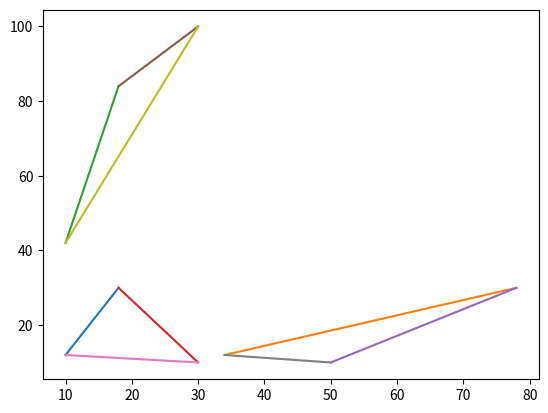

Source code (Python):
import matplotlib.pyplot as plt
import matplotlib.patches as patches

def shearLine(x1, y1, x2, y2, sh1, sh2):
  plt.plot([x1, x2], [y1, y2])
  plt.plot([x1+sh1*y1, x2+sh1*y2], [y1, y2])
  plt.plot([x1, x2], [y1+sh2*x1, y2+sh2*x2])

print("The new coordinates after shearing in X and Y direction (independently) are:")

shearLine(10, 12, 18, 30, 2, 3)
shearLine(18, 30, 30, 10, 2, 3)
shearLine(30, 10, 10, 12, 2, 3)
plt.show()